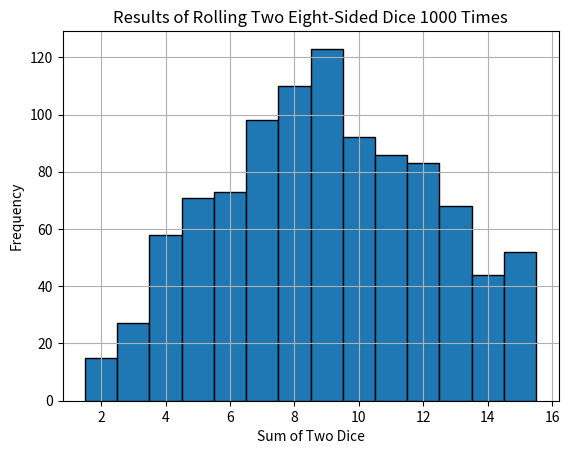

Write the Python code that produced this figure.
# -*- coding: utf-8 -*-
"""15.6TIY.ipynb

Automatically generated by Colab.

Original file is located at
    https://colab.research.google.com/<link-removed>
"""

import random
import matplotlib.pyplot as plt

def roll_dice():
    """Simulate rolling two eight-sided dice."""
    return random.randint(1, 8) + random.randint(1, 8)

num_rolls = 1000
results = [roll_dice() for _ in range(num_rolls)]

plt.hist(results, bins=range(2, 17), edgecolor='black', align='left')
plt.title('Results of Rolling Two Eight-Sided Dice {} Times'.format(num_rolls))
plt.xlabel('Sum of Two Dice')
plt.ylabel('Frequency')
plt.grid(True)
plt.show()